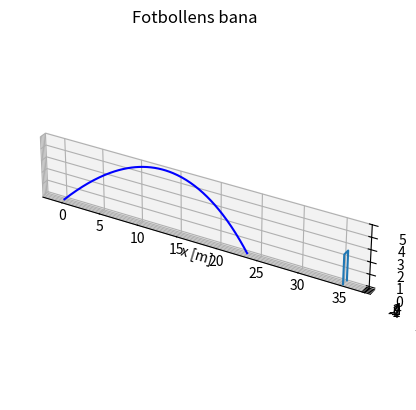

Here is the Python script that generated this plot:
"""
Bollen landar vid x=23.482164175508313 och y=0.0 [m]
Cd = 0.3855
"""


# Fil f�r simulering av bollr�relse. P� slutet finns �ven ett exempel d�r en straffspark simuleras.

import numpy as np
import matplotlib.pyplot as pp
from mpl_toolkits import mplot3d
from scipy.integrate import odeint

#BollODE: Funktion f�r att ber�kna h�gerledet i differential-
# ekvationen som styr bollens r�relse.
# 
def BollODE( S , t ):
    # Fysikaliska parametrar
    m=0.3056   # Bollens massa [kg]
    g=9.81     # Tyngdkraftsaccelerationen [m/s^2]
    r=0.105    # Bollens Radie [m]
    rho=1.2    # Luftensdensitet [kg/m^3]
    A=0.0375   # Tv�rsnittsarean [m^2]
    Cd=0.3855    # Luftmotst�ndskoefficient.
    Cl=0.16    # Koefficient f�r Magnus kraft 
    omega=np.array([0 , -8.9 , 25]) # Rotationsmomentetvektor.
     
    # Tillst�ndsvektorn �r S=[ P ; V ], d�r P �r position och
    # V �r hastigheten. Notera fullst�ndigt vansinniga indexeringen.
    P=S[0:3]
    V=S[3:6]
    
    # Ber�kna nu de krafter som verkar p� bollen. F�rst ut �r
    # Tyngdkraften Fm.
  
    G=np.array([ 0 , 0 , -g])
    Fm=m*G
  
    # H�r kan du inf�ra de SciLab kommandon som kr�vs f�r att
    # Ber�kna den kraft luftmotst�ndet ger upphov till.
  
    Fd=np.array([0 , 0 ,  0])
    Fd= -1/2 * rho *  A * Cd * np.sqrt(S[3]**2 + S[4]**2 + S[5]**2) * V
    
    # Slutligen ber�knas Magnuskraften. H�r skall np.cross() anv�ndas
    # f�r att ber�kna vektorprodukten.
    
    Fl=np.array([0 , 0 ,  0])
    
    # Kraften ger nu accelerationen, eller derivatan 
    # av hastighetsvektorn enligt Newtons lag F=m*a.
    
    F=Fm+Fd+Fl # Detta �r summan av krafterna som verkar p� bollen.
    A=F/m
    dS=np.zeros(6)
    dS[0:3]=V
    dS[3:6]=A
    return dS
   

# Det �r bara den del av bollbanan d�r z>0 som �r fysikaliskt rimlig. Vi skall 
# bara plotta den delen. H�r tar vi in (t,z(t)) och hittar de punkter som skall
# ritas upp. Eventuellt �r hela bollbanan fysikaliskt rimlig.
def HittaRelevantaVarden( z ):
    for k in range(np.size(t)):
        if z[k]<0:
            return k
    return np.size(t)-1



#=====================================================================
#
# H�r finns kod f�r att simulera bollbanan med BollODE som h�gerleds
# funktion som den �r definierad ovan. Vi ritar �ven upp bollbanan och
# skriver ut var bollen landar
#
# G�r kopior av denna f�r att l�sa de olika uppgifterna. 
#
P0=np.array([0,0,0])        # Utg�ngsposition
V0=np.array([17.32,0.45,11.51])  # Utg�ngshastighet
S0=np.zeros(6)
S0[0:3]=P0
S0[3:6]=V0                  # Starttillst�ndet

n=500                        # Vi s�ker l�sningen i intervallet 0<t<5 [s]. 
t=np.linspace(0,5,n)

BollBanan = odeint(BollODE, S0, t ) # Ber�knar nu l�sningen. Varje rad blir 
                                    # Tillst�ndet f�r en given tidpunkt. Allts�
                                    # S( t[k] ) = BollBanan[ k , : ]


fig = pp.figure()             # Nu g�r vi en 3D plot av bollbanan.
ax=pp.axes(projection='3d')
k=HittaRelevantaVarden(BollBanan[:,2])  # Hitta positiva z-v�rden
ax.plot3D(BollBanan[0:k+1,0],BollBanan[0:k+1,1],BollBanan[0:k+1,2],'blue')
ax.set_aspect('equal')
pp.xlabel('x [m]')
pp.ylabel('y [m]')
pp.title('Fotbollens bana');
print("Bollen landar vid x={} och y={} [m]".format(BollBanan[k,0],BollBanan[k,1]))
ax.plot3D(35.3*np.array([1,1,1,1]),7.32*np.array([-1,-1,1,1])/2,2.44*np.array([0,1,1,0]))
pp.show()


#===========================================================================
# 
# [redacted]
# �r ber�md f�r. Det som eventuellt �r fel �r sid-spinnet i omega vektorn.
#
#  
#  // Fysikaliska parametrar
#  m=0.3056;                          # Bollens massa [kg]
#  r=0.105;                           # Bollens Radie [m]
#  g=9.81;                            # Tyngdkraftsaccelerationen [m/s^2]
#  rho=1.2;                           # Luftensdensitet [kg/m^3]
#  A=0.0375;                          # Tv�rsnittsarean [m^2]
#  Cd=0.14;                           # Luftmotst�ndskoefficient.
#  Cl=0.16;                           # Koefficient f�r Magnus kraft 
#  omega=np.array([0 , -8.9 , 0])    # Rotationsmomentetvektor.
# V0=np.array([35.4 , -14.9 ,  4.13]) # Utg�ngshastighet

#
# H�r finns en kod-rad som ritar upp fotbollsm�let. Avdt�ndet till m�let
# �r 35.4 meter.
#

